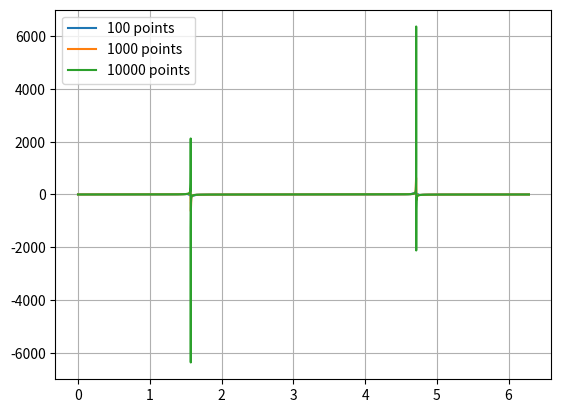

Recreate this plot in Python.
import numpy as np
import matplotlib.pyplot as plt

# The three following statements could be replaced by the for-loop.
x1 = np.linspace(0, 2*np.pi, 100)
x2 = np.linspace(0, 2*np.pi, 1000)
x3 = np.linspace(0, 2*np.pi, 10000)

f = [0] * 3
f[0] = x1, np.tan(x1), '100 points'
f[1] = x2, np.tan(x2), '1000 points'
f[2] = x3, np.tan(x3), '10000 points'

for x, func, label in f:
    plt.plot(x, func, label=label)

plt.legend()
plt.grid()
plt.show()
